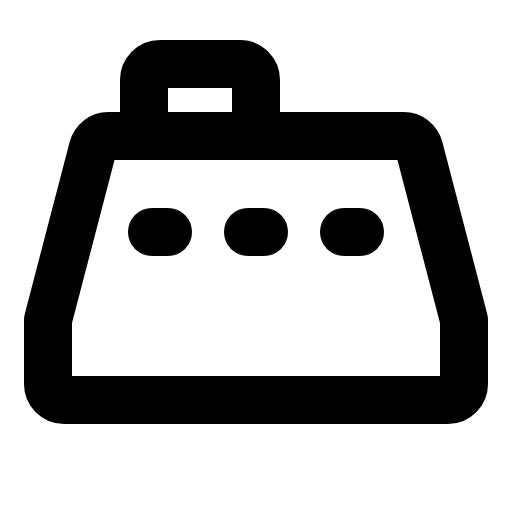
t = 0.00 s
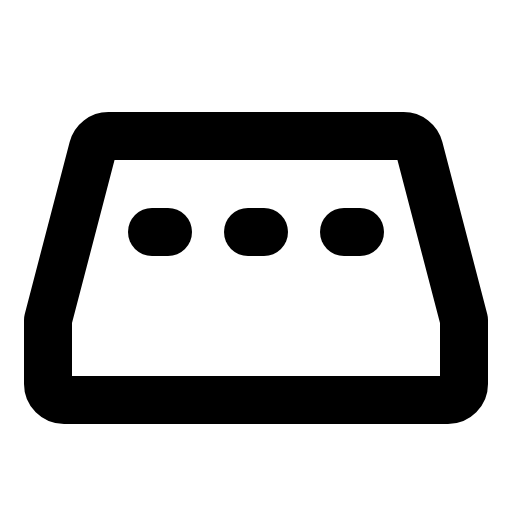
t = 1.50 s
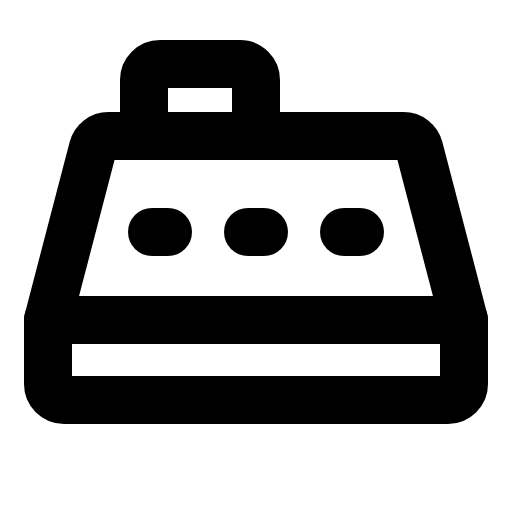
t = 1.88 s
t = 2.25 s: frame unchanged from t = 1.88 s, image omitted
t = 2.63 s: frame unchanged from t = 1.88 s, image omitted

The animated SVG that drew these frames (rendered in a browser with its animation timeline set to each time). Animation: 1 CSS @keyframes rule; one cycle of 3.00 s, repeats indefinitely.

<svg xmlns="http://www.w3.org/2000/svg" viewBox="0 0 256 256">
  <style>
    .draw-line {
      stroke-dasharray: 2000;
      stroke-dashoffset: 0;
    }
    svg:hover .draw-line {
      animation: phosphor-draw-in 1.5s ease-in-out infinite;
    }
    @keyframes phosphor-draw-in {
      0%   { stroke-dashoffset: 2000; }
      100% { stroke-dashoffset: 0; }
    }
  </style><rect width="256" height="256" fill="none"/><line x1="232" y1="160" x2="24" y2="160" fill="none" stroke="currentColor" stroke-linecap="round" stroke-linejoin="round" stroke-width="24" class="draw-line" pathLength="1" style="animation-delay: 0s"/><path d="M24,160,46.44,74a8,8,0,0,1,7.74-6H201.82a8,8,0,0,1,7.74,6L232,160v32a8,8,0,0,1-8,8H32a8,8,0,0,1-8-8Z" fill="none" stroke="currentColor" stroke-linecap="round" stroke-linejoin="round" stroke-width="24" class="draw-line" pathLength="1" style="animation-delay: 0.3s"/><line x1="76" y1="116" x2="84" y2="116" fill="none" stroke="currentColor" stroke-linecap="round" stroke-linejoin="round" stroke-width="24" class="draw-line" pathLength="1" style="animation-delay: 0.6s"/><line x1="124" y1="116" x2="132" y2="116" fill="none" stroke="currentColor" stroke-linecap="round" stroke-linejoin="round" stroke-width="24" class="draw-line" pathLength="1" style="animation-delay: 0.9s"/><line x1="172" y1="116" x2="180" y2="116" fill="none" stroke="currentColor" stroke-linecap="round" stroke-linejoin="round" stroke-width="24" class="draw-line" pathLength="1" style="animation-delay: 1.2s"/><path d="M72,68V40a8,8,0,0,1,8-8h40a8,8,0,0,1,8,8V68" fill="none" stroke="currentColor" stroke-linecap="round" stroke-linejoin="round" stroke-width="24" class="draw-line" pathLength="1" style="animation-delay: 1.5s"/></svg>
